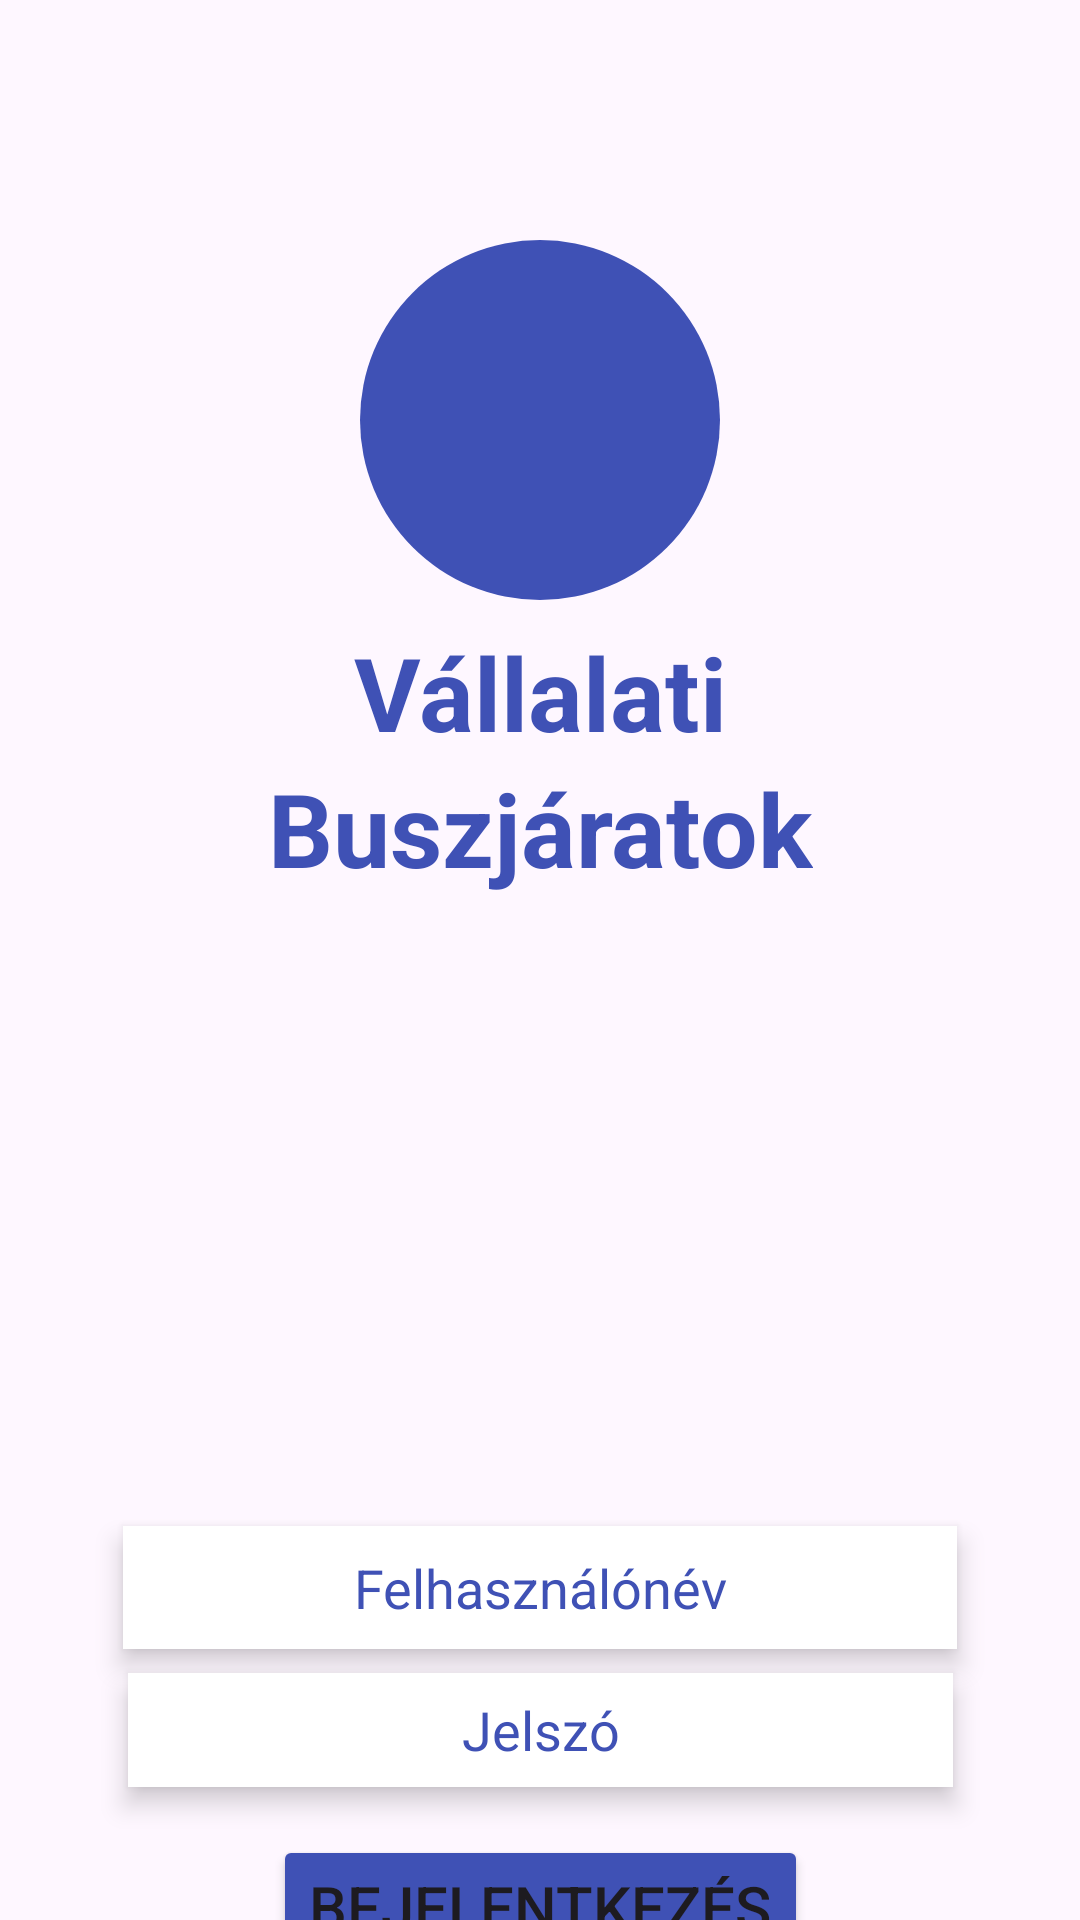

Android layout source for this screen:
<!-- AndroidManifest.xml: application theme Theme.DÉZSBusBusters -->
<!-- res/layout/fragment_login.xml -->
<?xml version="1.0" encoding="utf-8"?>
<androidx.constraintlayout.widget.ConstraintLayout xmlns:android="http://schemas.android.com/apk/res/android"
    xmlns:app="http://schemas.android.com/apk/res-auto"
    xmlns:tools="http://schemas.android.com/tools"
    android:layout_width="match_parent"
    android:layout_height="match_parent"
    android:background="@drawable/login_background"
    tools:context=".ui.loginFragment" >

    <androidx.constraintlayout.utils.widget.ImageFilterView
        android:id="@+id/busLogoImageFilterView"
        android:layout_width="120dp"
        android:layout_height="120dp"
        android:layout_marginTop="80dp"
        android:background="#3F51B5"
        android:src="@drawable/bus_logo"
        app:layout_constraintEnd_toEndOf="parent"
        app:layout_constraintStart_toStartOf="parent"
        app:layout_constraintTop_toTopOf="parent"
        app:roundPercent="1" />

    <TextView
        android:id="@+id/vallalatiTextView"
        android:layout_width="wrap_content"
        android:layout_height="wrap_content"
        android:layout_marginTop="8dp"
        android:text="Vállalati"
        android:textColor="#3F51B5"
        android:textSize="34sp"
        android:textStyle="bold"
        app:layout_constraintEnd_toEndOf="parent"
        app:layout_constraintStart_toStartOf="parent"
        app:layout_constraintTop_toBottomOf="@+id/busLogoImageFilterView" />

    <TextView
        android:id="@+id/buszjaratokTextView"
        android:layout_width="wrap_content"
        android:layout_height="wrap_content"
        android:text="Buszjáratok"
        android:textColor="#3F51B5"
        android:textSize="34sp"
        android:textStyle="bold"
        app:layout_constraintEnd_toEndOf="parent"
        app:layout_constraintStart_toStartOf="parent"
        app:layout_constraintTop_toBottomOf="@+id/vallalatiTextView" />

    <EditText
        android:id="@+id/userPlainText"
        android:layout_width="278dp"
        android:layout_height="41dp"
        android:layout_marginTop="210dp"
        android:background="#FFFFFF"
        android:elevation="5dp"
        android:ems="10"
        android:gravity="center_horizontal|center_vertical"
        android:hint="Felhasználónév"
        android:inputType="text"
        android:minHeight="40dp"
        android:singleLine="true"
        android:textColor="#000000"
        android:textColorHint="#3F51B5"
        app:layout_constraintEnd_toEndOf="parent"
        app:layout_constraintStart_toStartOf="parent"
        app:layout_constraintTop_toBottomOf="@+id/buszjaratokTextView" />

    <EditText
        android:id="@+id/editTextTextPassword"
        android:layout_width="275dp"
        android:layout_height="38dp"
        android:layout_marginTop="8dp"
        android:background="#FFFFFF"
        android:elevation="5dp"
        android:ems="10"
        android:gravity="center_horizontal|center_vertical"
        android:hint="Jelszó"
        android:inputType="textPassword"
        android:minHeight="40dp"
        android:singleLine="true"
        android:textColorHint="#3F51B5"
        app:layout_constraintEnd_toEndOf="parent"
        app:layout_constraintStart_toStartOf="parent"
        app:layout_constraintTop_toBottomOf="@+id/userPlainText" />

    <Button
        android:id="@+id/loginButton"
        android:layout_width="wrap_content"
        android:layout_height="wrap_content"
        android:layout_marginTop="16dp"
        android:backgroundTint="#3F51B5"
        android:text="Bejelentkezés"
        android:textSize="20sp"
        app:layout_constraintEnd_toEndOf="parent"
        app:layout_constraintStart_toStartOf="parent"
        app:layout_constraintTop_toBottomOf="@+id/editTextTextPassword" />

    <Button
        android:id="@+id/forgotPasswordButton"
        android:layout_width="196dp"
        android:layout_height="46dp"
        android:layout_marginTop="4dp"
        android:backgroundTint="#803F51B5"
        android:text="Elfelejtett jelszó"
        android:textSize="16sp"
        app:layout_constraintEnd_toEndOf="parent"
        app:layout_constraintHorizontal_bias="0.512"
        app:layout_constraintStart_toStartOf="parent"
        app:layout_constraintTop_toBottomOf="@+id/loginButton" />

</androidx.constraintlayout.widget.ConstraintLayout>
<!-- resources referenced by this layout -->
<resources>
  <style name="Theme.DÉZSBusBusters" parent="Base.Theme.DÉZSBusBusters" />
  <style name="Base.Theme.DÉZSBusBusters" parent="Theme.Material3.DayNight.NoActionBar">
          <item name="colorPrimary">@color/primary</item>
          <item name="colorOnPrimary">@color/white</item>
      </style>
  <color name="primary">#3F51B5</color>
  <color name="white">#FFFFFFFF</color>
</resources>
